Dataset: WHOI40 (GitHub, Malga-Vision/Anomaly-detection-in-feature-space-for-detecting-changes-in-phytoplankton-populations). Classes: Amphidinium species, Asterionellopsis, Ceratium, Chaetoceros didymus flagellate, Chrysochromulina, Corethron, Coscinodiscus, Cylindrotheca, Dactyliosolen fragment Cerataul, Dactyliosolen, Delphineis, Dychtiocya, dynobrion, Emiliania huxleyi, Ephemera, Eucampia, Euglena, Guinardia striata, Gyrodinium, Heterocapsa triquetra, Katodinium or Torodinium, Laboea strobila, Mesodinium species, Paralia, Phaeocystis, Pleurosigma, Prorocentrum, Proterythropsis species, Pseudochattonella farcimen, Pyramimonas longicauda, Rhizosolenia, Skeletonema, Strombidium morphotype 1, Thalassionema, Thalassiosira dirty, Tintinnid, dino30, flagellate species 3, kite flagellates, pennate morphotype 1.

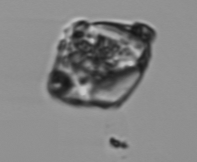
Label: Delphineis

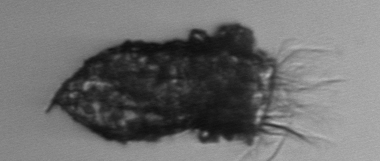
Label: Tintinnid

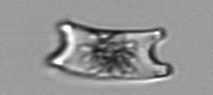
Label: Eucampia

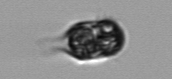
Label: Mesodinium species

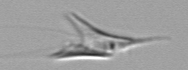
Label: kite flagellates

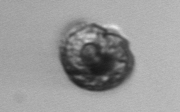
Label: Proterythropsis species
